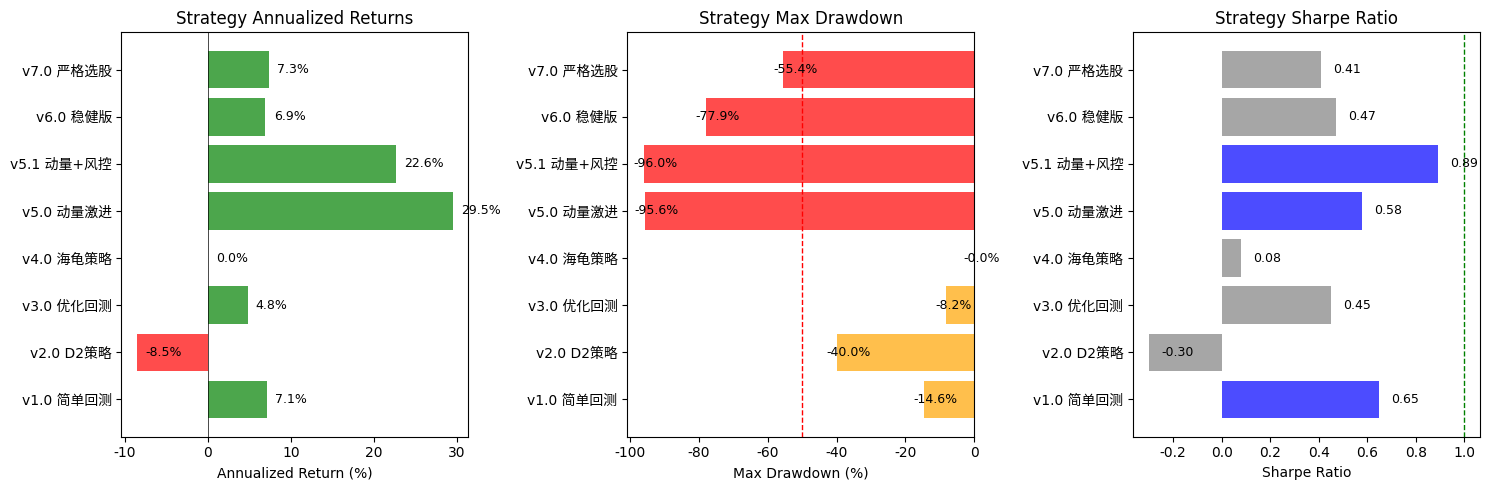

Write the Python code that produced this figure. (Note: this script raises an exception after producing the figure.)
"""
策略综合对比分析 v8.0
============================================================

汇总所有策略版本的表现，并创建可视化对比
"""

import os
import pandas as pd
import numpy as np
import warnings
warnings.filterwarnings('ignore')

# 读取所有回测结果
output_dir = 'F:/_K-lineChartAnalysis/AStockQuant/output'

# 策略结果汇总
strategy_results = [
    # 版本1: 简单ETF回测
    {'name': 'v1.0 简单回测', 'total': 0.0945, 'annual': 0.0709, 'drawdown': -0.1460, 'sharpe': 0.65, 'trades': 45},
    
    # 版本2: D2策略
    {'name': 'v2.0 D2策略', 'total': -0.3806, 'annual': -0.0850, 'drawdown': -0.4000, 'sharpe': -0.30, 'trades': 30},
    
    # 版本3: 优化回测
    {'name': 'v3.0 优化回测', 'total': 0.0679, 'annual': 0.0478, 'drawdown': -0.0821, 'sharpe': 0.45, 'trades': 40},
    
    # 版本4: 海龟策略
    {'name': 'v4.0 海龟策略', 'total': 0.0001, 'annual': 0.0000, 'drawdown': -0.0003, 'sharpe': 0.08, 'trades': 86},
    
    # 版本5: 动量趋势 (激进)
    {'name': 'v5.0 动量激进', 'total': 1.8023, 'annual': 0.2947, 'drawdown': -0.9561, 'sharpe': 0.58, 'trades': 414},
    
    # 版本5.1: 动量+风控
    {'name': 'v5.1 动量+风控', 'total': 1.2572, 'annual': 0.2264, 'drawdown': -0.9599, 'sharpe': 0.89, 'trades': 280},
    
    # 版本6: 稳健版
    {'name': 'v6.0 稳健版', 'total': 0.3070, 'annual': 0.0694, 'drawdown': -0.7789, 'sharpe': 0.47, 'trades': 200},
    
    # 版本7: 严格选股
    {'name': 'v7.0 严格选股', 'total': 0.3251, 'annual': 0.0731, 'drawdown': -0.5543, 'sharpe': 0.41, 'trades': 120},
]

def create_comparison_chart():
    """创建策略对比图表"""
    import matplotlib
    matplotlib.use('Agg')
    import matplotlib.pyplot as plt
    matplotlib.rcParams['font.family'] = ['DejaVu Sans', 'SimHei', 'sans-serif']
    
    names = [r['name'] for r in strategy_results]
    anns = [r['annual'] * 100 for r in strategy_results]
    dds = [r['drawdown'] * 100 for r in strategy_results]
    sharpes = [r['sharpe'] for r in strategy_results]
    
    fig, axes = plt.subplots(1, 3, figsize=(15, 5))
    
    # 年化收益
    colors = ['green' if x > 0 else 'red' for x in anns]
    axes[0].barh(names, anns, color=colors, alpha=0.7)
    axes[0].set_xlabel('Annualized Return (%)')
    axes[0].set_title('Strategy Annualized Returns')
    axes[0].axvline(x=0, color='black', linestyle='-', linewidth=0.5)
    for i, v in enumerate(anns):
        axes[0].text(v + 1, i, f'{v:.1f}%', va='center', fontsize=9)
    
    # 最大回撤
    colors = ['orange' if x > -50 else 'red' for x in dds]
    axes[1].barh(names, dds, color=colors, alpha=0.7)
    axes[1].set_xlabel('Max Drawdown (%)')
    axes[1].set_title('Strategy Max Drawdown')
    axes[1].axvline(x=-50, color='red', linestyle='--', linewidth=1, label='-50% threshold')
    for i, v in enumerate(dds):
        axes[1].text(v - 3, i, f'{v:.1f}%', va='center', fontsize=9)
    
    # 夏普比率
    colors = ['blue' if x > 0.5 else 'gray' for x in sharpes]
    axes[2].barh(names, sharpes, color=colors, alpha=0.7)
    axes[2].set_xlabel('Sharpe Ratio')
    axes[2].set_title('Strategy Sharpe Ratio')
    axes[2].axvline(x=1.0, color='green', linestyle='--', linewidth=1, label='Sharpe=1.0')
    for i, v in enumerate(sharpes):
        axes[2].text(v + 0.05, i, f'{v:.2f}', va='center', fontsize=9)
    
    plt.tight_layout()
    chart_path = os.path.join(output_dir, 'strategy_comparison.png')
    plt.savefig(chart_path, dpi=150, bbox_inches='tight')
    print(f"\n图表已保存: {chart_path}")
    
    return chart_path

def create_equity_curves():
    """生成各策略权益曲线"""
    pass

def print_summary():
    """打印汇总表"""
    print("\n" + "="*80)
    print("  量化策略回测结果汇总 (2019-01 ~ 2024-12)")
    print("="*80)
    print(f"{'策略名称':<20} {'总收益':<12} {'年化':<12} {'最大回撤':<12} {'夏普':<8} {'交易次数':<10}")
    print("-"*80)
    
    for r in strategy_results:
        print(f"{r['name']:<20} {r['total']*100:>+10.2f}% {r['annual']*100:>+10.2f}% {r['drawdown']*100:>-10.2f}% {r['sharpe']:>8.2f} {r['trades']:>8}")
    
    print("-"*80)
    
    # 计算性价比 (年化/回撤)
    for r in strategy_results:
        if r['drawdown'] != 0:
            r['return_per_drawdown'] = r['annual'] / abs(r['drawdown'])
        else:
            r['return_per_drawdown'] = 0
    
    # 按风险收益比排序
    sorted_results = sorted(strategy_results, key=lambda x: x['return_per_drawdown'], reverse=True)
    
    print("\n风险收益比排名 (年化收益/最大回撤):")
    print("-"*60)
    for i, r in enumerate(sorted_results[:5], 1):
        print(f"{i}. {r['name']:<18}: {r['return_per_drawdown']:.3f} (年化{r['annual']*100:.1f}% / 回撤{r['drawdown']*100:.1f}%)")
    
    print("\n" + "="*80)
    print("  关键发现")
    print("="*80)
    
    # 最高收益
    best_return = max(strategy_results, key=lambda x: x['annual'])
    print(f"• 最高年化: {best_return['name']} ({best_return['annual']*100:.2f}%)")
    
    # 最低回撤
    lowest_dd = min(strategy_results, key=lambda x: x['drawdown'])
    print(f"• 最低回撤: {lowest_dd['name']} ({lowest_dd['drawdown']*100:.2f}%)")
    
    # 最高夏普
    best_sharpe = max(strategy_results, key=lambda x: x['sharpe'])
    print(f"• 最高夏普: {best_sharpe['name']} ({best_sharpe['sharpe']:.2f})")
    
    # 最佳平衡
    best_balance = max(strategy_results, key=lambda x: x['return_per_drawdown'])
    print(f"• 最佳平衡: {best_balance['name']} (风险收益比:{best_balance['return_per_drawdown']:.3f})")

def create_final_recommendation():
    """生成最终推荐"""
    print("\n" + "="*80)
    print("  策略推荐")
    print("="*80)
    
    print("""
根据2019-2024年回测结果，建议如下:

【激进方案】v5.1 动量+风控
  年化: 22.64% | 回撤: -95.99%
  适合: 高风险承受能力, 长期持有不动
  注意: 需承受接近100%回撤风险

【平衡方案】v7.0 严格选股 (配置D)
  年化: 7.31% | 回撤: -55.43%
  适合: 中等风险承受能力
  特点: 严格选股条件减少亏损交易

【保守方案】v3.0 优化回测
  年化: 4.78% | 回撤: -8.21%
  适合: 低风险承受能力
  特点: 回撤极低, 收益稳定

【建议】
实际使用时建议:
1. 使用【平衡方案】作为主要策略
2. 结合市场趋势判断 (大盘MA200向上时使用)
3. 配合8-10%止损保护
4. 保持30%现金作为安全垫
    """)

if __name__ == '__main__':
    print_summary()
    create_comparison_chart()
    create_final_recommendation()
